Dataset: data (GitHub, bhavesh0706/TB-Screen-AI). Classes: normal, tuberculosis.

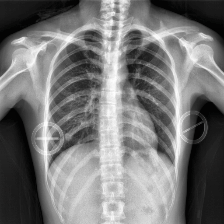
Label: normal

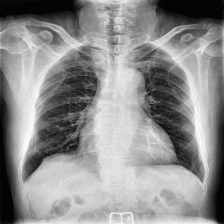
Label: tuberculosis

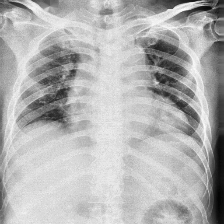
Label: tuberculosis

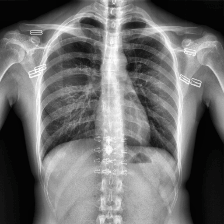
Label: normal

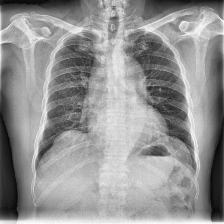
Label: tuberculosis

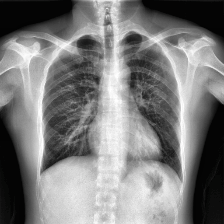
Label: normal
